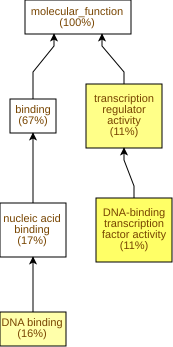

Values plotted in this chart, from the file beside it:
GO Term	Study #	Study Freq.	Pop. Freq.	p-value	q-value	name	gene products
GO:0003700	23	11%	2.8%	2.61E-8	7.01E-6	DNA-binding transcription factor activit…	Cc04g01480,Cc10g13150,Cc02g38910,Cc02g05…
GO:0140110	23	11%	3.1%	1.63E-7	2.19E-5	transcription regulator activity	Cc04g01480,Cc10g13150,Cc02g38910,Cc02g05…
GO:0003677	34	16%	6.8%	2.3E-6	2.07E-4	DNA binding	Cc02g09550,Cc02g05970,Cc01g13700,Cc08g07…
GO:0043565	9	4.2%	1.3%	1.93E-3	0.13	sequence-specific DNA binding	Cc10g02160,Cc02g01010,Cc08g16780,Cc07g07…
GO:0070566	2	0.94%	0.05%	4.21E-3	0.226	adenylyltransferase activity	Cc10g02590,Cc03g04380
GO:0043169	38	18%	12%	5.18E-3	0.232	cation binding	Cc01g15540,Cc08g12330,Cc03g02250,Cc11g09…
GO:0046872	37	17%	11%	5.99E-3	0.232	metal ion binding	Cc01g15540,Cc08g12330,Cc03g02250,Cc11g09…
GO:0004722	3	1.4%	0.19%	7.59E-3	0.255	protein serine/threonine phosphatase act…	Cc10g08590,Cc06g02670,Cc02g21490
GO:0008081	3	1.4%	0.22%	0.011	0.329	phosphoric diester hydrolase activity	Cc06g08420,Cc02g06510,Cc10g02080
GO:0140103	2	0.94%	0.08%	0.0126	0.339	catalytic activity, acting on a glycopro…	Cc02g35310,Cc07g01520
GO:0004175	9	4.2%	1.8%	0.0139	0.34	endopeptidase activity	Cc08g12330,Cc08g10320,Cc07g11230,Cc08g01…
GO:0003868	1	0.47%	0.01%	0.0145	0.34	4-hydroxyphenylpyruvate dioxygenase acti…	Cc05g01440
GO:0008430	1	0.47%	0.01%	0.0145	0.34	selenium binding	Cc03g09400
GO:0080124	1	0.47%	0.01%	0.0145	0.34	pheophytinase activity	Cc04g14700
GO:0009045	1	0.47%	0.01%	0.0145	0.34	xylose isomerase activity	Cc06g13640
GO:0036033	1	0.47%	0.01%	0.0145	0.34	mediator complex binding	Cc02g18370
GO:0004168	1	0.47%	0.01%	0.0145	0.34	dolichol kinase activity	Cc01g10560
GO:0004719	1	0.47%	0.01%	0.0145	0.34	protein-L-isoaspartate (D-aspartate) O-m…	Cc04g10920
GO:0004411	1	0.47%	0.01%	0.0145	0.34	homogentisate 1,2-dioxygenase activity	Cc05g11510
GO:0003676	37	17%	12%	0.0192	0.34	nucleic acid binding	Cc02g09550,Cc02g05970,Cc01g13700,Cc08g07…
GO:0070001	4	1.9%	0.52%	0.0247	0.34	aspartic-type peptidase activity	Cc07g11230,Cc08g01930,Cc04g07380,Cc04g07…
GO:0004190	4	1.9%	0.52%	0.0247	0.34	aspartic-type endopeptidase activity	Cc07g11230,Cc08g01930,Cc04g07380,Cc04g07…
GO:0042578	7	3.3%	1.4%	0.0258	0.34	phosphoric ester hydrolase activity	Cc06g08420,Cc02g06510,Cc01g13400,Cc10g08…
GO:0004665	1	0.47%	0.01%	0.0289	0.34	prephenate dehydrogenase (NADP+) activit…	Cc02g05870
GO:0008977	1	0.47%	0.01%	0.0289	0.34	prephenate dehydrogenase (NAD+) activity	Cc02g05870
GO:0051998	1	0.47%	0.01%	0.0289	0.34	protein carboxyl O-methyltransferase act…	Cc04g10920
GO:0004779	1	0.47%	0.01%	0.0289	0.34	sulfate adenylyltransferase activity	Cc03g04380
GO:0004781	1	0.47%	0.01%	0.0289	0.34	sulfate adenylyltransferase (ATP) activi…	Cc03g04380
GO:0010340	1	0.47%	0.01%	0.0289	0.34	carboxyl-O-methyltransferase activity	Cc04g10920
GO:0003883	1	0.47%	0.01%	0.0289	0.34	CTP synthase activity	Cc09g04460
GO:0003830	1	0.47%	0.02%	0.043	0.373	beta-1,4-mannosylglycoprotein 4-beta-N-a…	Cc07g01520
GO:0008199	1	0.47%	0.02%	0.043	0.373	ferric iron binding	Cc06g00890
GO:0004612	1	0.47%	0.02%	0.043	0.373	phosphoenolpyruvate carboxykinase (ATP) …	Cc10g08160
GO:0004721	3	1.4%	0.38%	0.0478	0.378	phosphoprotein phosphatase activity	Cc10g08590,Cc06g02670,Cc02g21490
GO:0000981	3	1.4%	0.38%	0.0478	0.378	DNA-binding transcription factor activit…	Cc02g01010,Cc08g16780,Cc07g07540
GO:0004620	2	0.94%	0.17%	0.0507	0.379	phospholipase activity	Cc06g08420,Cc02g06510
GO:0009881	1	0.47%	0.03%	0.0569	0.414	photoreceptor activity	Cc07g19320
GO:0004066	1	0.47%	0.03%	0.0569	0.414	asparagine synthase (glutamine-hydrolyzi…	Cc01g14420
GO:0008878	1	0.47%	0.03%	0.0569	0.414	glucose-1-phosphate adenylyltransferase …	Cc10g02590
GO:0004435	1	0.47%	0.03%	0.0569	0.414	phosphatidylinositol-4,5-bisphosphate ph…	Cc02g06510
GO:0004629	1	0.47%	0.03%	0.0569	0.414	phospholipase C activity	Cc02g06510
GO:0005509	6	2.8%	1.3%	0.0604	0.414	calcium ion binding	Cc05g11460,Cc06g08420,Cc10g04230,Cc04g06…
GO:0016779	4	1.9%	0.7%	0.0632	0.414	nucleotidyltransferase activity	Cc10g02590,Cc03g04380,Cc06g14540,Cc07g18…
GO:0051213	2	0.94%	0.2%	0.0661	0.414	dioxygenase activity	Cc05g11510,Cc05g01440
GO:0016702	2	0.94%	0.2%	0.0661	0.414	oxidoreductase activity, acting on singl…	Cc05g11510,Cc05g01440
GO:0030337	1	0.47%	0.03%	0.0706	0.414	DNA polymerase processivity factor activ…	Cc01g13700
GO:0004470	1	0.47%	0.03%	0.0706	0.414	malic enzyme activity	Cc06g10370
GO:0004471	1	0.47%	0.03%	0.0706	0.414	malate dehydrogenase (decarboxylating) (…	Cc06g10370
GO:0004351	1	0.47%	0.03%	0.0706	0.414	glutamate decarboxylase activity	Cc04g09100
GO:0042803	1	0.47%	0.03%	0.0706	0.414	protein homodimerization activity	Cc07g19320
GO:0042802	1	0.47%	0.03%	0.0706	0.414	identical protein binding	Cc07g19320
GO:0008270	11	5.2%	3.1%	0.0721	0.414	zinc ion binding	Cc08g09670,Cc08g12330,Cc08g14960,Cc08g12…
GO:0016298	2	0.94%	0.22%	0.0785	0.414	lipase activity	Cc06g08420,Cc02g06510
GO:0046982	3	1.4%	0.48%	0.0817	0.414	protein heterodimerization activity	Cc01g07160,Cc01g10130,Cc03g03220
GO:0004176	2	0.94%	0.23%	0.0828	0.414	ATP-dependent peptidase activity	Cc07g12510,Cc08g01590
GO:0004860	1	0.47%	0.04%	0.0841	0.414	protein kinase inhibitor activity	Cc01g17060
GO:0004861	1	0.47%	0.04%	0.0841	0.414	cyclin-dependent protein serine/threonin…	Cc01g17060
GO:0030291	1	0.47%	0.04%	0.0841	0.414	protein serine/threonine kinase inhibito…	Cc01g17060
GO:0019825	1	0.47%	0.04%	0.0841	0.414	oxygen binding	Cc02g30740
GO:0046914	22	10%	7.6%	0.0881	0.414	transition metal ion binding	Cc01g15540,Cc08g09670,Cc01g15550,Cc08g12…
... 209 more rows
